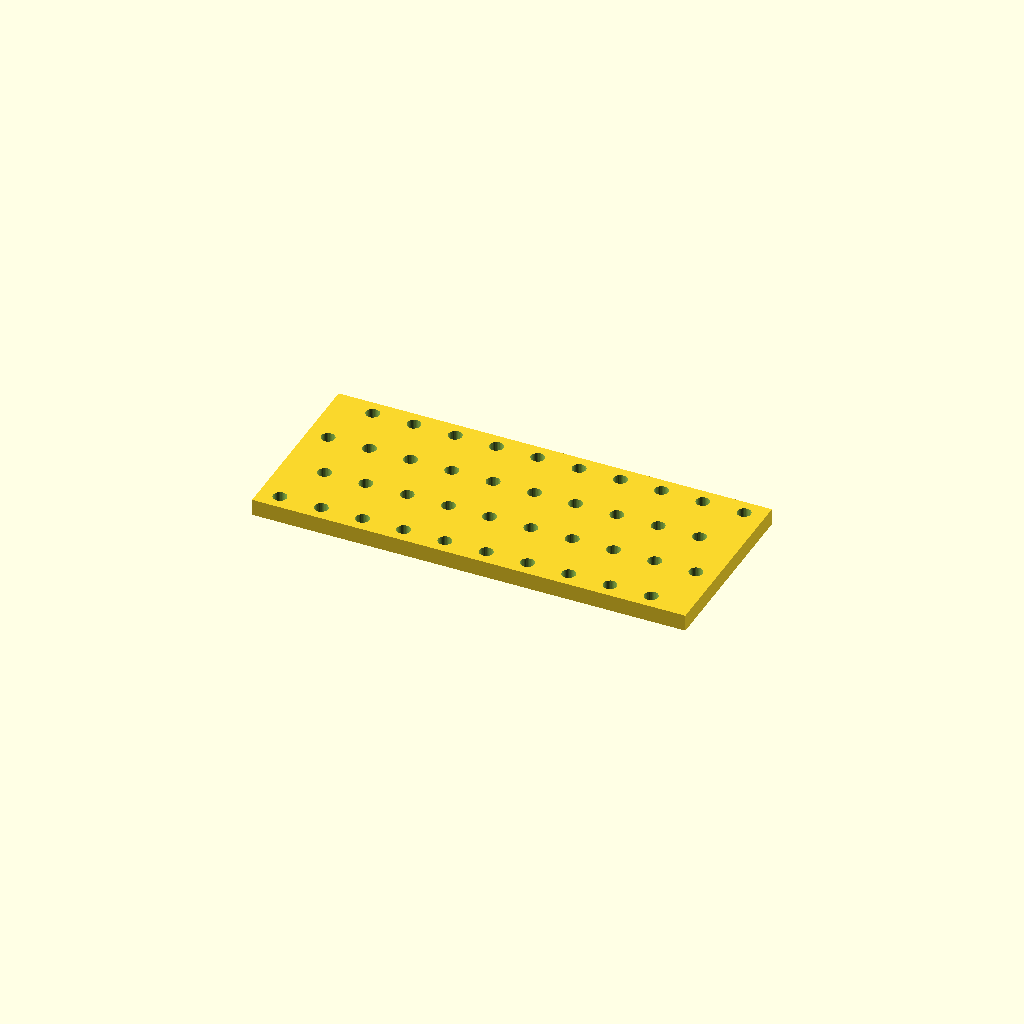
Cell 1: the model at its default parameters.
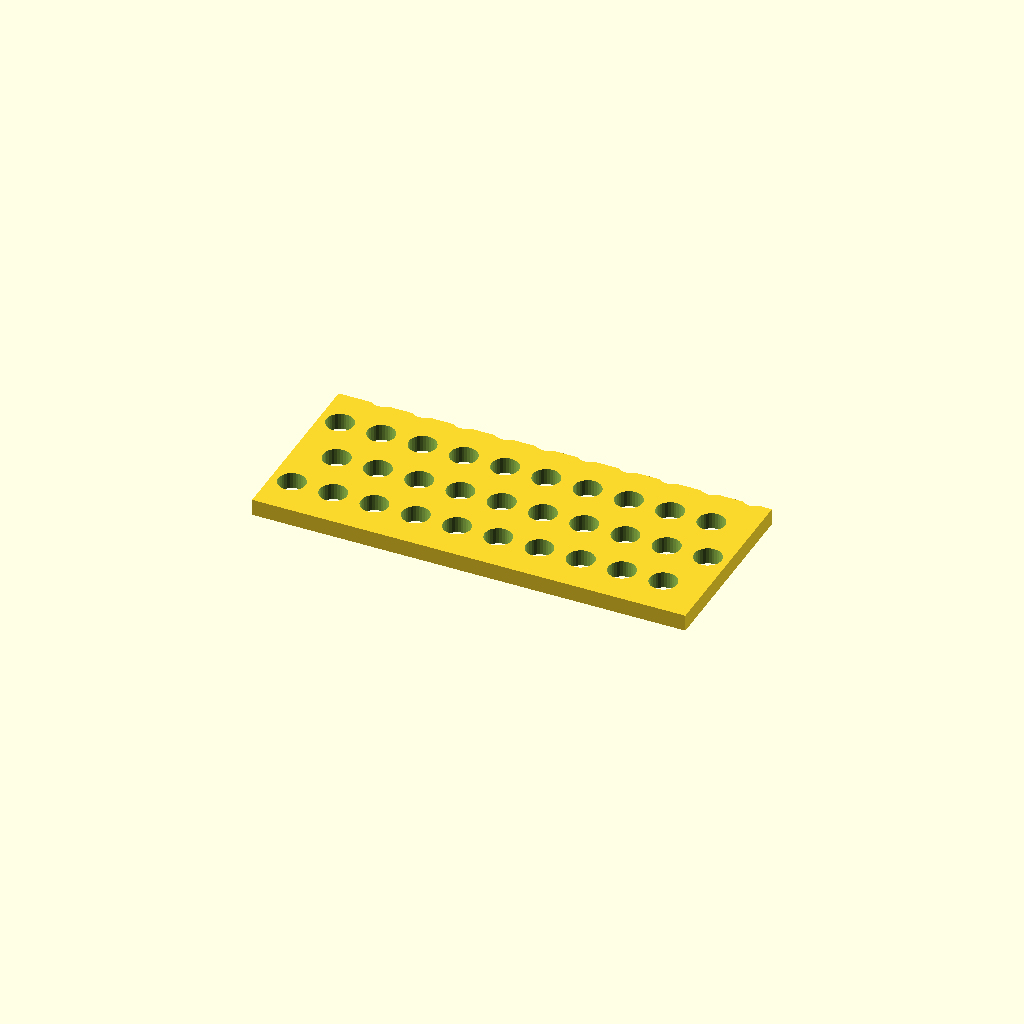
Cell 2: the same model with hole_d = 13.2.
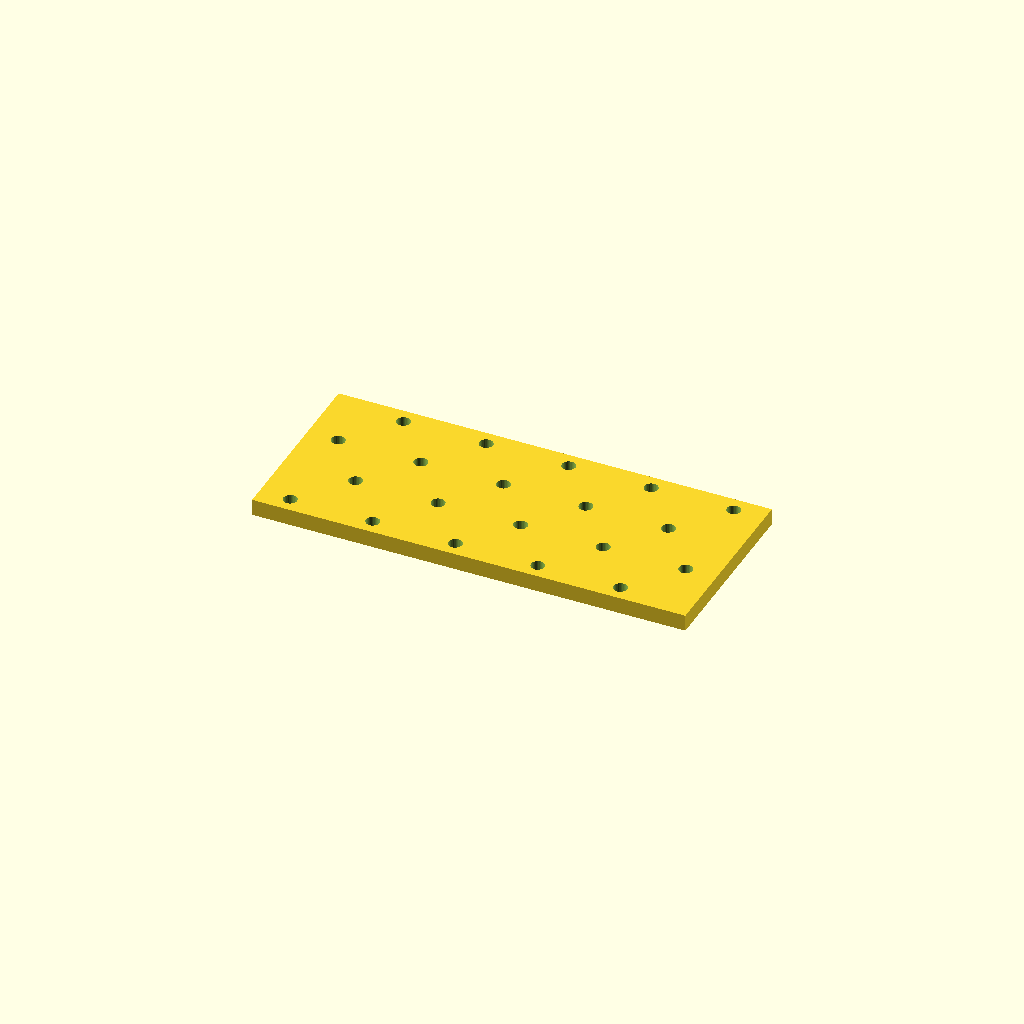
Cell 3: pitch_x = 40 (everything else at default).
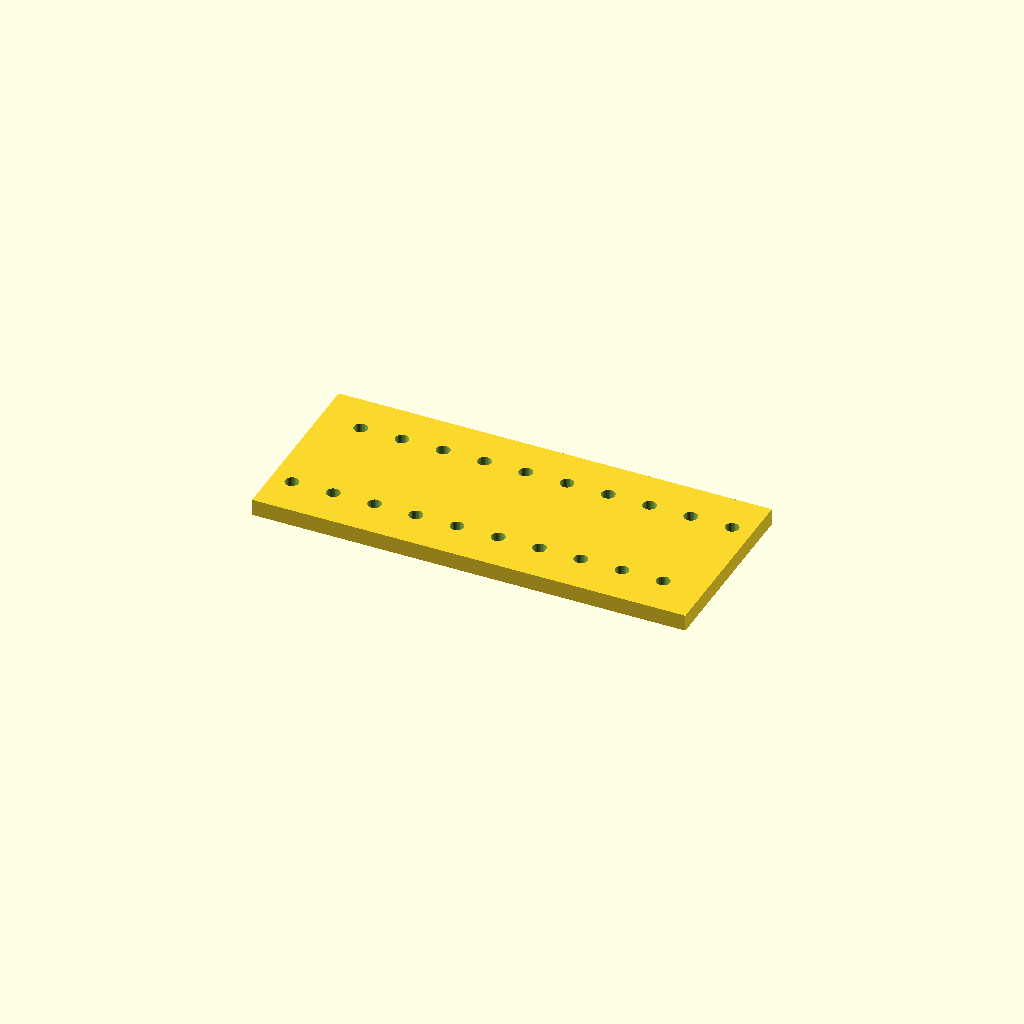
Cell 4 — pitch_y set to 50, the other parameters unchanged.
One fixed orthographic camera (rotation 55°, 0°, 25°; colour scheme Cornfield) for every cell.
Source of the model, optional_data/data/place1/perfpanels/part_0169.scad:
$fn = 32;

// ----------------------------------------------------------------------
// Perforated panel 210 x 90 x 8
// 4 x 10 Ø6.6 holes, checker layout
// ----------------------------------------------------------------------

// --- parameters (mm) ---
panel = [210, 90, 8];  // overall size (x, y, z)
hole_d = 6.6;          // hole diameter
pitch_x = 20;          // hole pitch along X
pitch_y = 25;          // hole pitch along Y

// --- derived feature positions (mm) ---
margin = hole_d / 2 + 2;            // = 5.3   clearance from the panel edge
row_offset = pitch_x / 2;           // = 10   shift of every other row
cols = floor((panel[0] - 2 * margin - row_offset) / pitch_x) + 1;  // = 10   how many columns fit in X
rows = floor((panel[1] - 2 * margin) / pitch_y) + 1;  // = 4   how many rows fit in Y
span_x = (cols - 1) * pitch_x + row_offset;  // = 190   width of the field
span_y = (rows - 1) * pitch_y;      // = 75   height of the field
origin_x = -span_x / 2;             // = -95   X of the first hole
origin_y = -span_y / 2;             // = -37.5   Y of the first row
holes = rows * cols;                // = 40   holes in total
feature_centers = [
  [origin_x + 0 * pitch_x, origin_y + 0 * pitch_y],
  [origin_x + 1 * pitch_x, origin_y + 0 * pitch_y],
  [origin_x + 2 * pitch_x, origin_y + 0 * pitch_y],
  [origin_x + 3 * pitch_x, origin_y + 0 * pitch_y],
  [origin_x + 4 * pitch_x, origin_y + 0 * pitch_y],
  [origin_x + 5 * pitch_x, origin_y + 0 * pitch_y],
  [origin_x + 6 * pitch_x, origin_y + 0 * pitch_y],
  [origin_x + 7 * pitch_x, origin_y + 0 * pitch_y],
  [origin_x + 8 * pitch_x, origin_y + 0 * pitch_y],
  [origin_x + 9 * pitch_x, origin_y + 0 * pitch_y],
  [origin_x + row_offset + 0 * pitch_x, origin_y + 1 * pitch_y],
  [origin_x + row_offset + 1 * pitch_x, origin_y + 1 * pitch_y],
  [origin_x + row_offset + 2 * pitch_x, origin_y + 1 * pitch_y],
  [origin_x + row_offset + 3 * pitch_x, origin_y + 1 * pitch_y],
  [origin_x + row_offset + 4 * pitch_x, origin_y + 1 * pitch_y],
  [origin_x + row_offset + 5 * pitch_x, origin_y + 1 * pitch_y],
  [origin_x + row_offset + 6 * pitch_x, origin_y + 1 * pitch_y],
  [origin_x + row_offset + 7 * pitch_x, origin_y + 1 * pitch_y],
  [origin_x + row_offset + 8 * pitch_x, origin_y + 1 * pitch_y],
  [origin_x + row_offset + 9 * pitch_x, origin_y + 1 * pitch_y],
  [origin_x + 0 * pitch_x, origin_y + 2 * pitch_y],
  [origin_x + 1 * pitch_x, origin_y + 2 * pitch_y],
  [origin_x + 2 * pitch_x, origin_y + 2 * pitch_y],
  [origin_x + 3 * pitch_x, origin_y + 2 * pitch_y],
  [origin_x + 4 * pitch_x, origin_y + 2 * pitch_y],
  [origin_x + 5 * pitch_x, origin_y + 2 * pitch_y],
  [origin_x + 6 * pitch_x, origin_y + 2 * pitch_y],
  [origin_x + 7 * pitch_x, origin_y + 2 * pitch_y],
  [origin_x + 8 * pitch_x, origin_y + 2 * pitch_y],
  [origin_x + 9 * pitch_x, origin_y + 2 * pitch_y],
  [origin_x + row_offset + 0 * pitch_x, origin_y + 3 * pitch_y],
  [origin_x + row_offset + 1 * pitch_x, origin_y + 3 * pitch_y],
  [origin_x + row_offset + 2 * pitch_x, origin_y + 3 * pitch_y],
  [origin_x + row_offset + 3 * pitch_x, origin_y + 3 * pitch_y],
  [origin_x + row_offset + 4 * pitch_x, origin_y + 3 * pitch_y],
  [origin_x + row_offset + 5 * pitch_x, origin_y + 3 * pitch_y],
  [origin_x + row_offset + 6 * pitch_x, origin_y + 3 * pitch_y],
  [origin_x + row_offset + 7 * pitch_x, origin_y + 3 * pitch_y],
  [origin_x + row_offset + 8 * pitch_x, origin_y + 3 * pitch_y],
  [origin_x + row_offset + 9 * pitch_x, origin_y + 3 * pitch_y]
];   // hole centres, used verbatim by the cutter loop

// panel outline, every hole through
difference() {
  cube(panel, center = true);
  for (centre = feature_centers)
    translate([centre[0], centre[1], 0])
      cylinder(d = hole_d, h = panel[2] + 2, center = true);
}
Customizer parameters (derived from the source; name, type, default, range or options):
panel: vector, default [210, 90, 8]
hole_d: number, default 6.6
pitch_x: number, default 20
pitch_y: number, default 25
